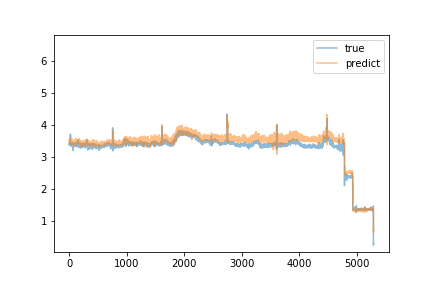

The file beside this chart, header and first rows:
predict, true
3.537, 3.41
3.52, 3.42
3.504, 3.39
3.465, 3.43
3.519, 3.38
3.461, 3.42
3.529, 3.4
3.465, 3.39
3.489, 3.4
3.479, 3.39
3.484, 3.41
3.464, 3.42
3.503, 3.44
3.473, 3.43
3.486, 3.44
3.493, 3.4
3.469, 3.4
3.46, 3.38
3.449, 3.39
3.471, 3.38
3.407, 3.41
3.444, 3.72
3.63, 3.52
3.616, 3.45
3.555, 3.38
3.516, 3.38
3.464, 3.36
3.532, 3.38
3.408, 3.37
3.484, 3.35
3.464, 3.39
3.542, 3.42
3.544, 3.42
3.448, 3.39
3.471, 3.4
3.449, 3.43
3.459, 3.4
3.5, 3.4
3.485, 3.37
3.455, 3.41
3.489, 3.36
3.472, 3.35
3.455, 3.36
3.432, 3.35
3.378, 3.35
3.415, 3.35
3.416, 3.39
3.455, 3.43
3.48, 3.44
3.513, 3.38
3.47, 3.42
3.524, 3.41
3.529, 3.37
3.451, 3.35
3.427, 3.39
3.517, 3.39
3.497, 3.4
3.483, 3.34
3.417, 3.36
3.458, 3.37
... 5,237 more rows
